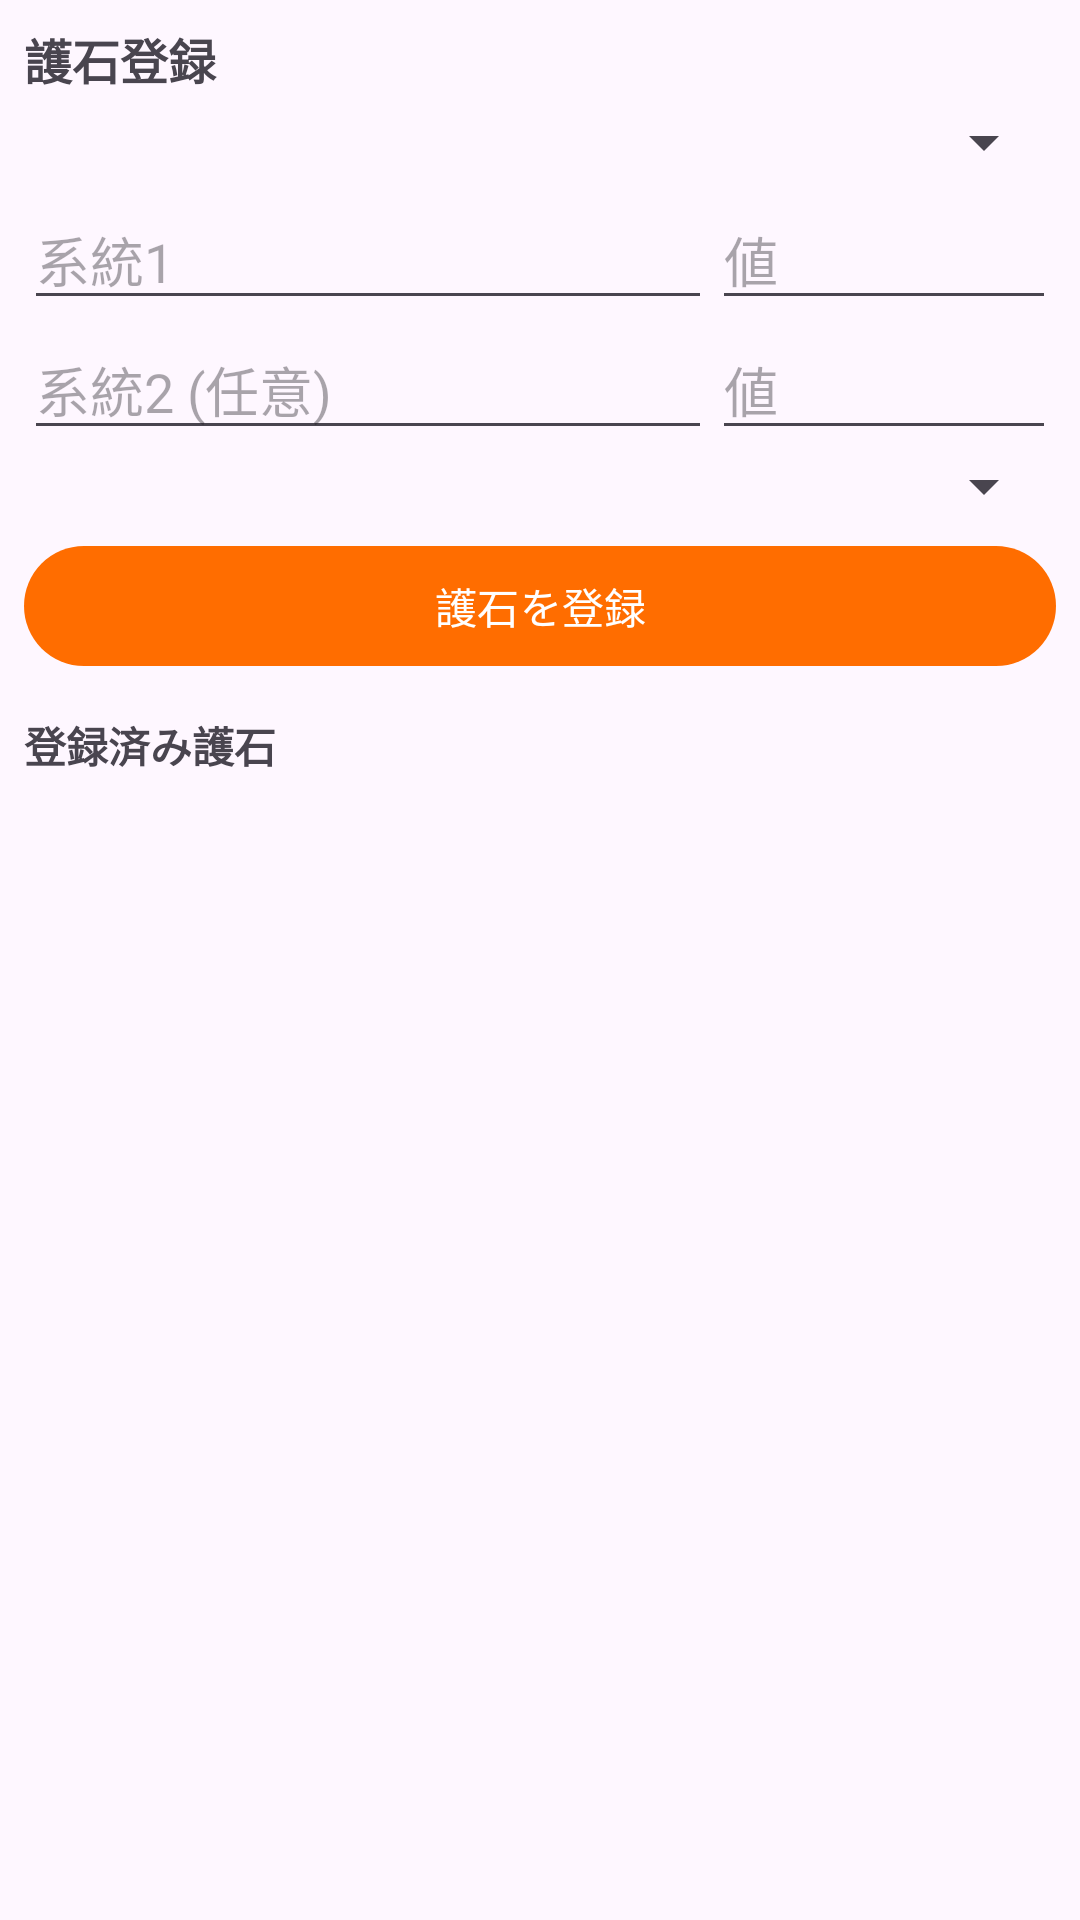

Write the Android layout XML for this screen, with the resource values it uses.
<!-- AndroidManifest.xml: application theme Theme.MHXXGanSimu -->
<!-- res/layout/fragment_charm.xml -->
<?xml version="1.0" encoding="utf-8"?>
<LinearLayout xmlns:android="http://schemas.android.com/apk/res/android"
    android:layout_width="match_parent"
    android:layout_height="match_parent"
    android:orientation="vertical"
    android:padding="8dp">

    <TextView android:layout_width="match_parent" android:layout_height="wrap_content"
        android:text="護石登録" android:textStyle="bold" android:textSize="16sp" />

    <Spinner android:id="@+id/spTemplate" android:layout_width="match_parent"
        android:layout_height="wrap_content" android:layout_marginTop="4dp" />

    <LinearLayout android:layout_width="match_parent" android:layout_height="wrap_content"
        android:orientation="horizontal" android:layout_marginTop="4dp">
        <AutoCompleteTextView android:id="@+id/etSkill1Sys" android:layout_width="0dp"
            android:layout_height="wrap_content" android:layout_weight="2"
            android:hint="系統1" android:completionThreshold="1" />
        <EditText android:id="@+id/etSkill1Val" android:layout_width="0dp"
            android:layout_height="wrap_content" android:layout_weight="1"
            android:hint="値" android:inputType="numberSigned" />
    </LinearLayout>
    <LinearLayout android:layout_width="match_parent" android:layout_height="wrap_content"
        android:orientation="horizontal">
        <AutoCompleteTextView android:id="@+id/etSkill2Sys" android:layout_width="0dp"
            android:layout_height="wrap_content" android:layout_weight="2"
            android:hint="系統2 (任意)" android:completionThreshold="1" />
        <EditText android:id="@+id/etSkill2Val" android:layout_width="0dp"
            android:layout_height="wrap_content" android:layout_weight="1"
            android:hint="値" android:inputType="numberSigned" />
    </LinearLayout>
    <Spinner android:id="@+id/spSlots" android:layout_width="match_parent"
        android:layout_height="wrap_content" />

    <com.google.android.material.button.MaterialButton android:id="@+id/btnAddCharm"
        android:layout_width="match_parent" android:layout_height="wrap_content"
        android:text="護石を登録" android:layout_marginTop="4dp" />

    <TextView android:layout_width="match_parent" android:layout_height="wrap_content"
        android:text="登録済み護石" android:textStyle="bold" android:layout_marginTop="12dp" />

    <androidx.recyclerview.widget.RecyclerView android:id="@+id/rvCharms"
        android:layout_width="match_parent" android:layout_height="0dp" android:layout_weight="1" />
</LinearLayout>
<!-- resources referenced by this layout -->
<resources>
  <style name="Theme.MHXXGanSimu" parent="Theme.Material3.DayNight.NoActionBar">
          <item name="colorPrimary">#FF6D00</item>
          <item name="colorPrimaryContainer">#FFCC80</item>
          <item name="colorSecondary">#1565C0</item>
          <item name="android:statusBarColor">#E65100</item>
      </style>
</resources>
